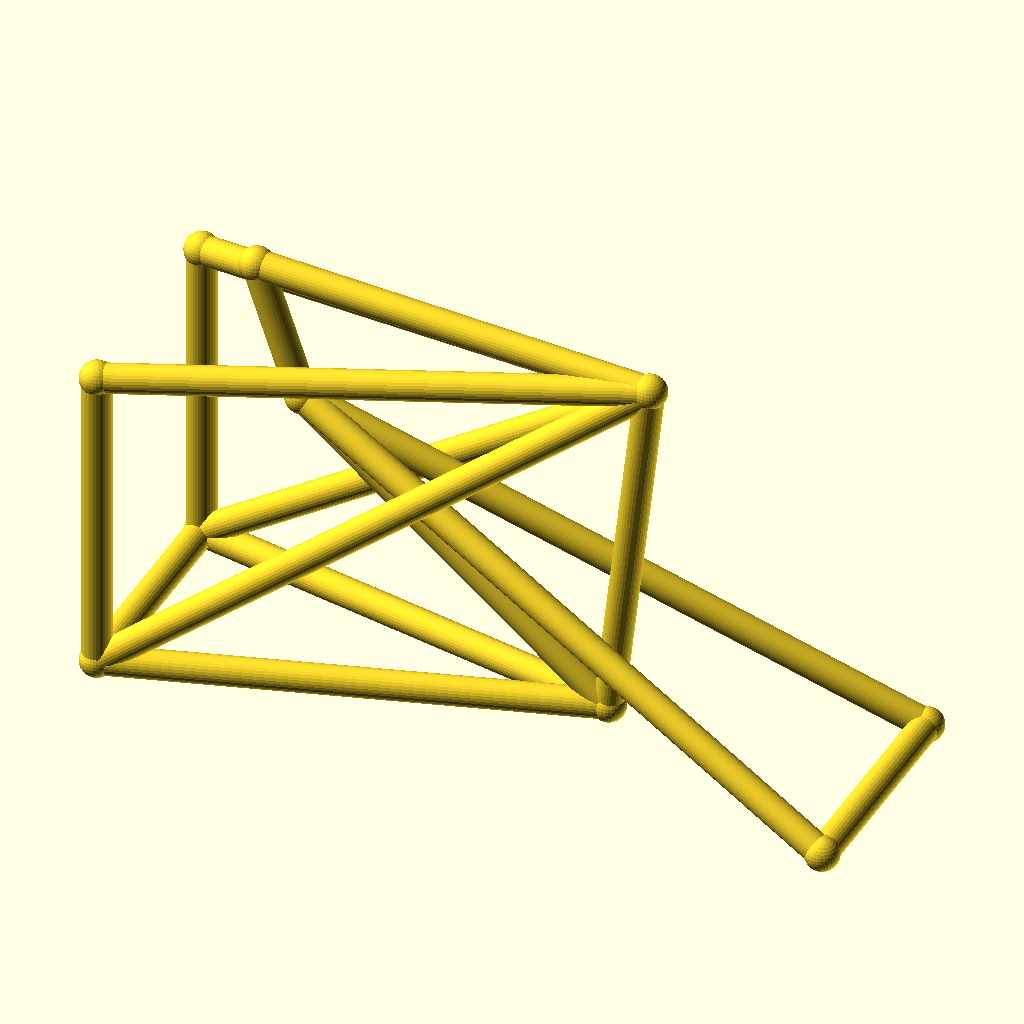
Cell 1: rendered with the file's own defaults.
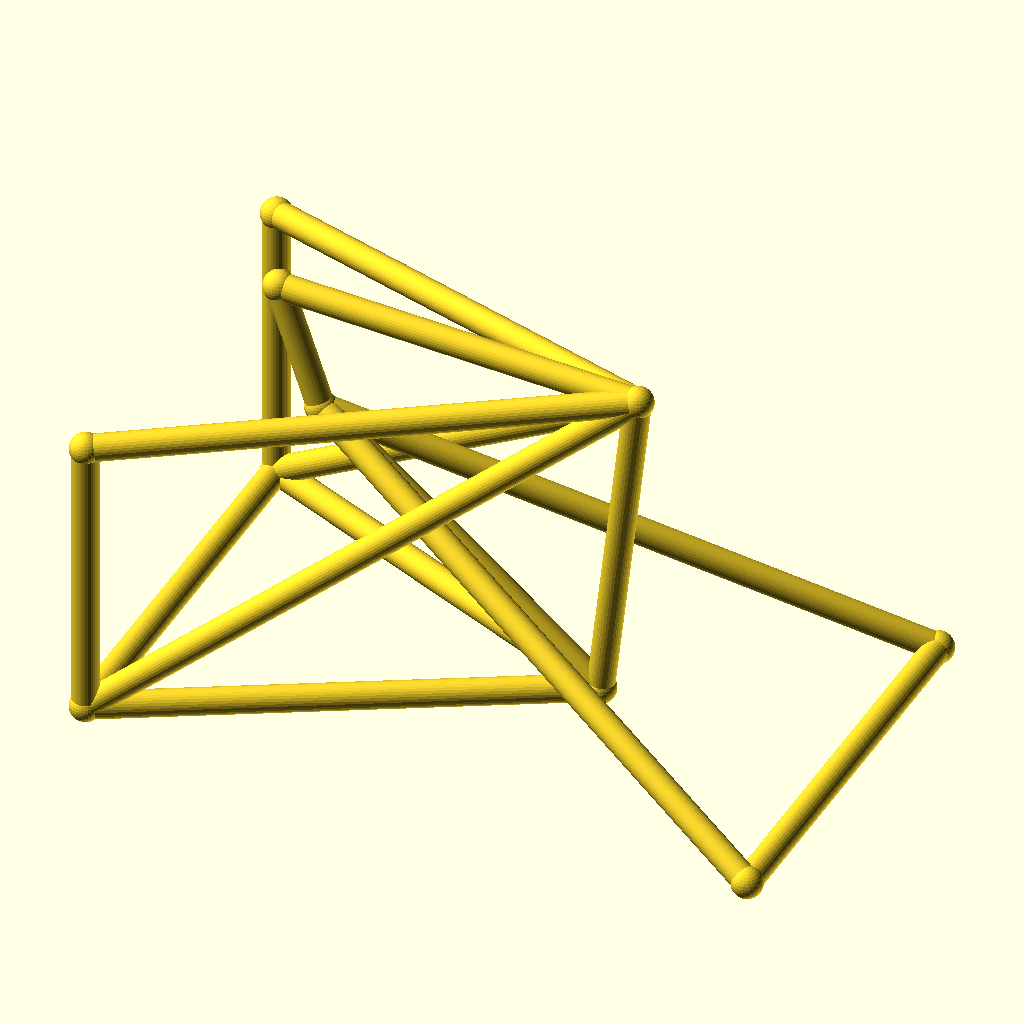
Cell 2: track = 88 (everything else at default).
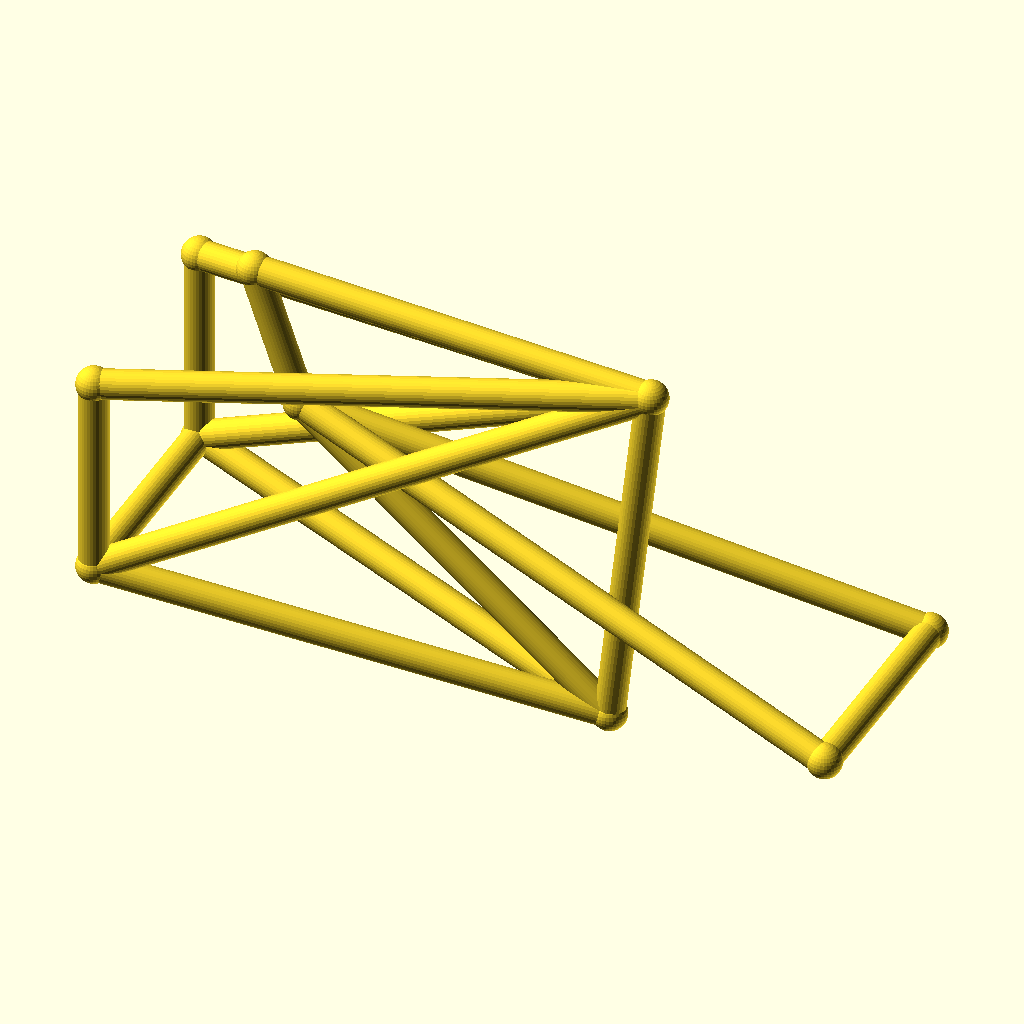
Cell 3: the same model with hub_z = 44.
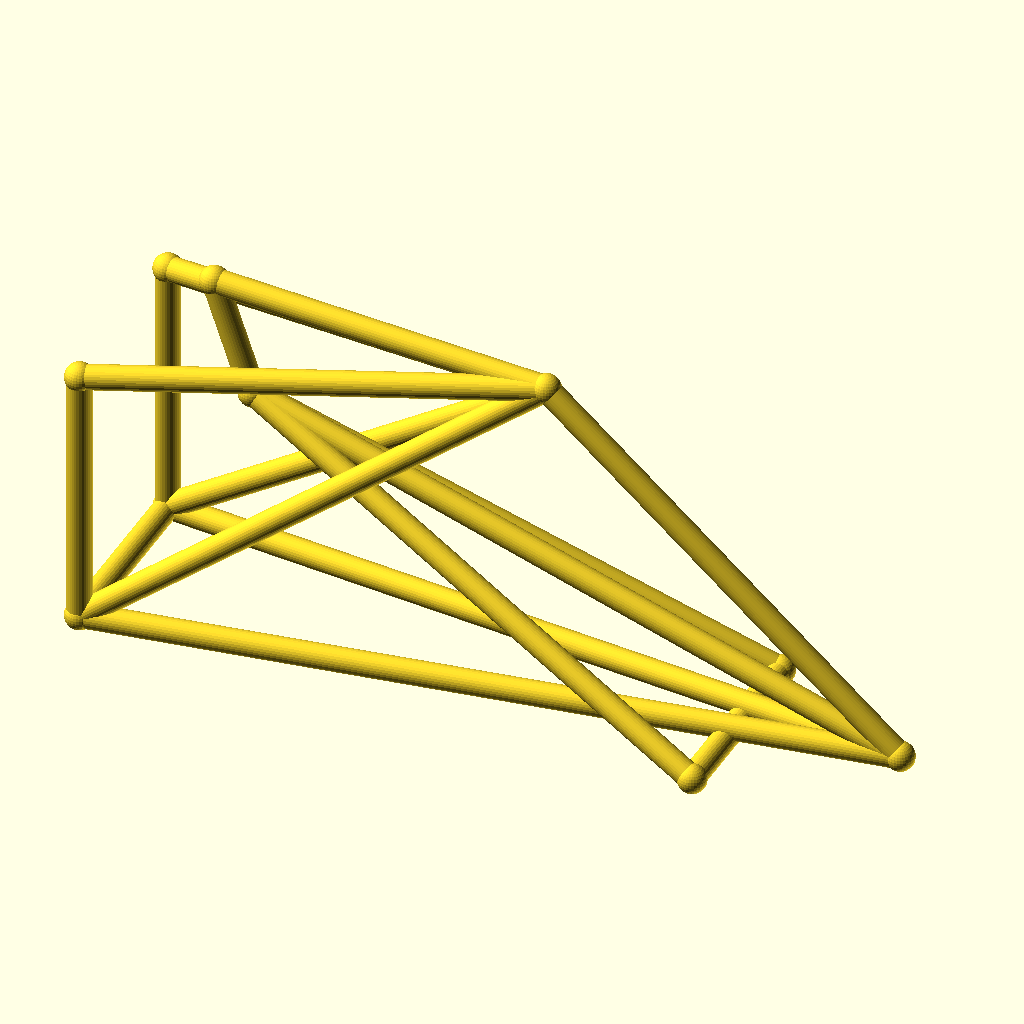
Cell 4 — bb_x set to 180, the other parameters unchanged.
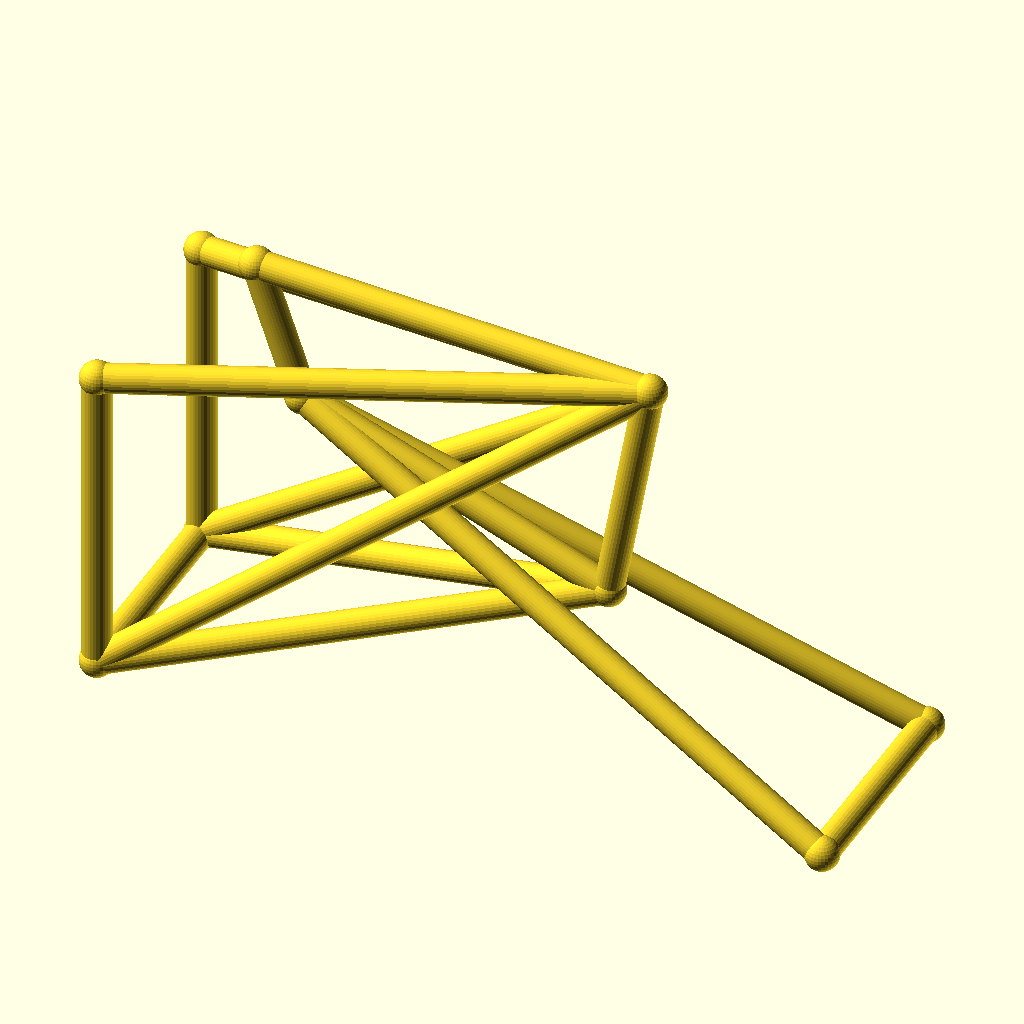
Cell 5: the same model with bb_z = 50.
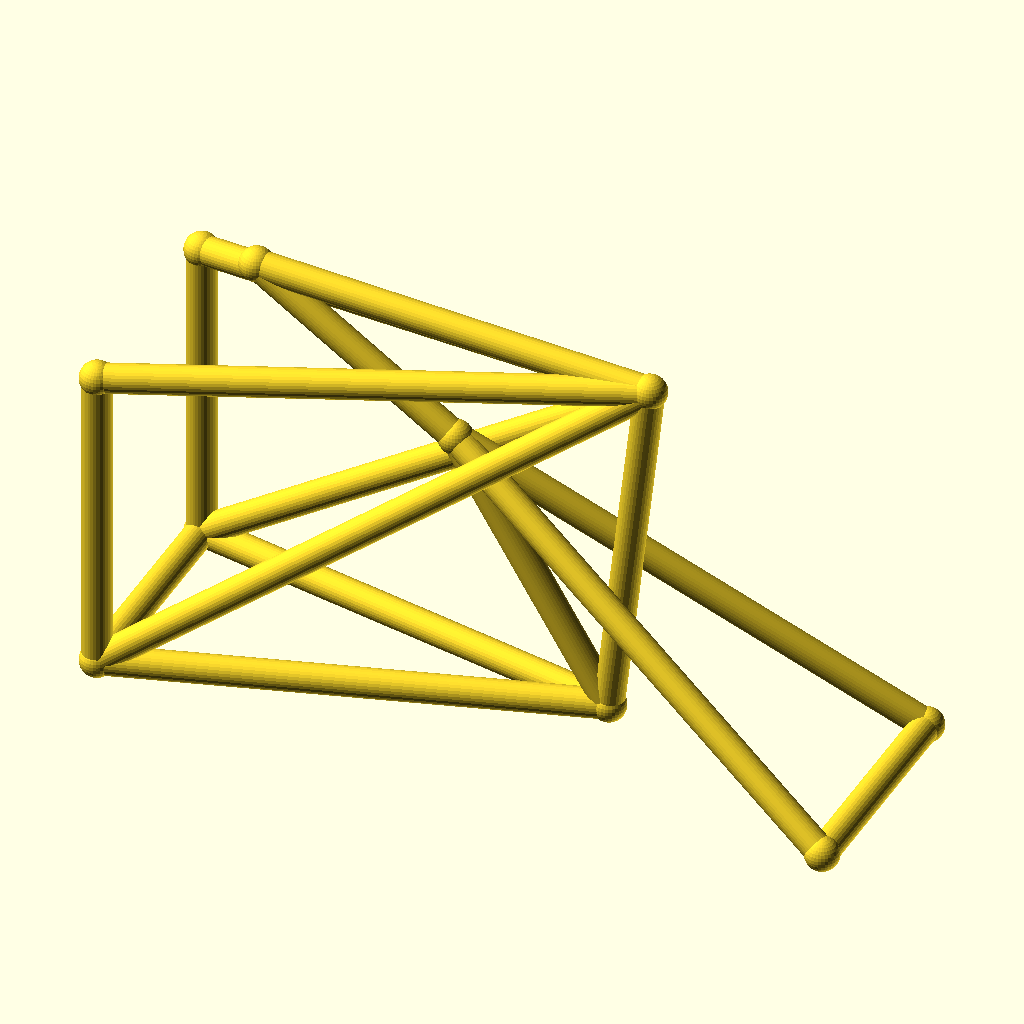
Cell 6: ht_bot_x = 60 (everything else at default).
The same orthographic view direction (rotation 55°, 0°, 25°; colour scheme Cornfield) for every cell, with the view re-fitted per cell, so scale and position can differ between cells.
Source of the model, optional_data/data/wire3/bikeframe/scene_0134.scad:
$fn = 32;

// ----------------------------------------------------------------------
// Bicycle frame: diamond frame, wheelbase 142 mm, with rack
// ----------------------------------------------------------------------

// --- parameters (mm) ---
track = 44;               // distance between the rear dropouts
hub_z = 22;               // wheel hub height
bb_x = 90;                // bottom bracket X
bb_z = 25;                // bottom bracket height
ht_bot_x = 30;            // head tube bottom X
ht_bot_z = 74;            // head tube bottom height
ht_top_x = 21;            // head tube top X
ht_top_z = 100;           // head tube top height
st_x = 98;                // seat cluster X
st_z = 95;                // seat cluster height
fh_x = 142;               // front hub X (wheelbase)
tube_r = 2.8;             // frame tube radius
joint_r = 3.3;            // joint ball radius
rack_z = 83;              // luggage rack height

bbox_x = fh_x + 2 * joint_r;  // overall X, joints included
bbox_y = track + 2 * joint_r;  // overall Y, joints included
bbox_z = 100 - hub_z + 2 * joint_r;  // overall Z, joints included
tube_d = 2 * tube_r;  // frame tube diameter
wheelbase = fh_x;  // rear axle to front hub
nodes = [[bb_x, 0, bb_z], [ht_bot_x, 0, ht_bot_z], [ht_top_x, 0, ht_top_z], [st_x, 0, st_z], [0, track / 2, hub_z], [0, -track / 2, hub_z], [fh_x, track / 2, hub_z], [fh_x, -track / 2, hub_z], [0, track / 2, rack_z], [0, -track / 2, rack_z]];

module member(a, b, r) {
  /* round stock from joint a to joint b, ends buried in the joint balls */
  d = b - a;
  length = norm(d);
  translate(a) rotate([0, acos(d[2] / length), atan2(d[1], d[0])])
    cylinder(h = length, r = r);
}

module joint(p, r) {
  /* ball at the joint centre, fatter than every member meeting there */
  translate(p) sphere(r = r);
}

/* members - each call is one graph edge */
member(nodes[1], nodes[2], tube_r);
member(nodes[1], nodes[0], tube_r);
member(nodes[2], nodes[3], tube_r);
member(nodes[3], nodes[0], tube_r);
member(nodes[0], nodes[4], tube_r);
member(nodes[0], nodes[5], tube_r);
member(nodes[3], nodes[4], tube_r);
member(nodes[3], nodes[5], tube_r);
member(nodes[1], nodes[6], tube_r);
member(nodes[1], nodes[7], tube_r);
member(nodes[6], nodes[7], tube_r);
member(nodes[4], nodes[5], tube_r);
member(nodes[3], nodes[8], tube_r);
member(nodes[3], nodes[9], tube_r);
member(nodes[8], nodes[4], tube_r);
member(nodes[9], nodes[5], tube_r);

/* joint balls */
for (p = nodes) joint(p, joint_r);
Customizer parameters (derived from the source; name, type, default, range or options):
track: number, default 44
hub_z: number, default 22
bb_x: number, default 90
bb_z: number, default 25
ht_bot_x: number, default 30
ht_bot_z: number, default 74
ht_top_x: number, default 21
ht_top_z: number, default 100
st_x: number, default 98
st_z: number, default 95
fh_x: number, default 142
tube_r: number, default 2.8
joint_r: number, default 3.3
rack_z: number, default 83
